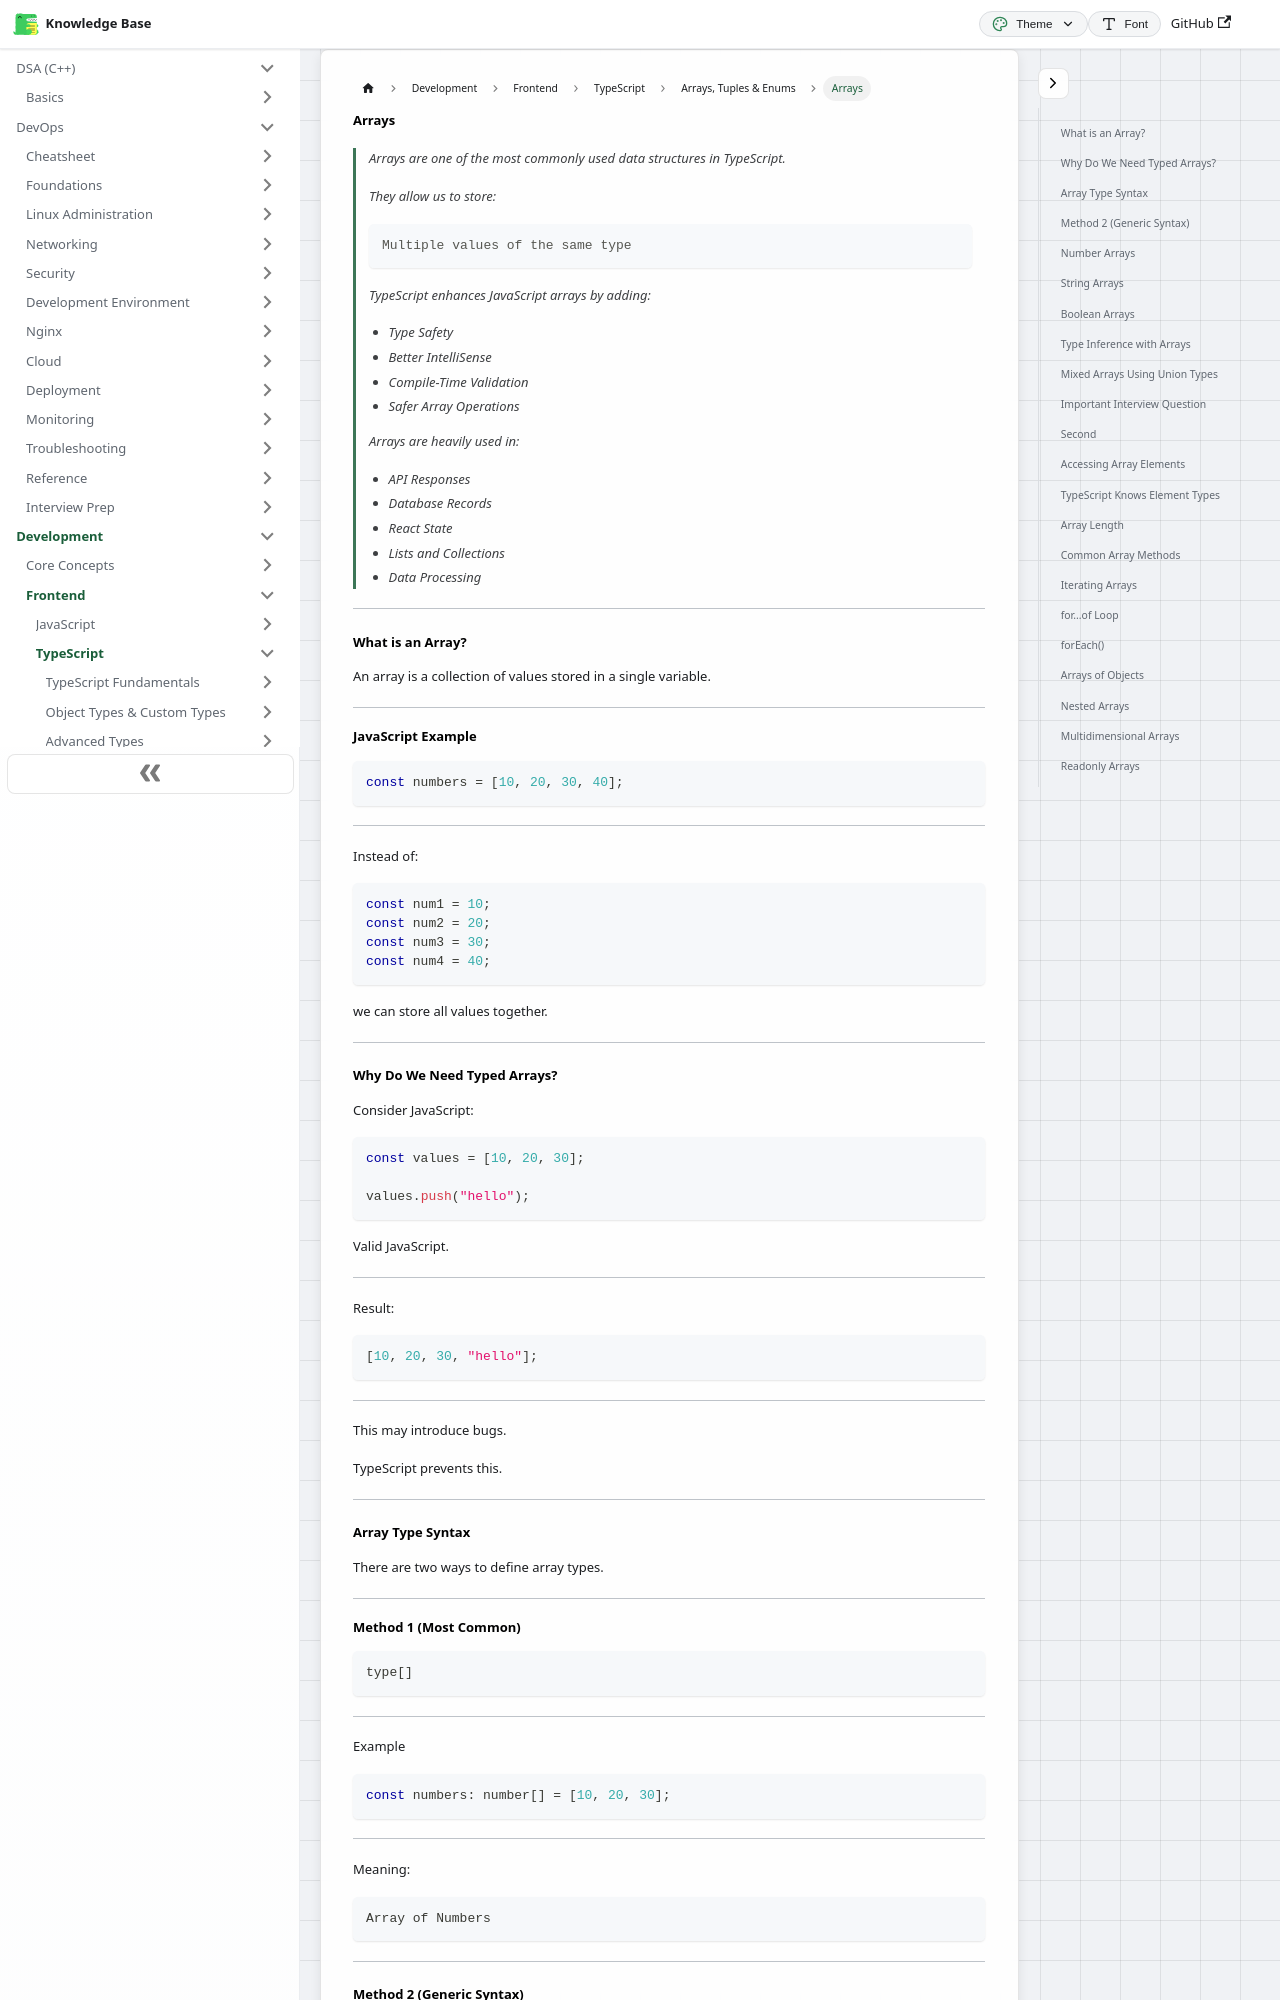

repository: codingsapienss/notes · page: docs/web-dev/typescript/arrays-tuples-and-enums/part1.html · generator: docusaurus

# Arrays

> Arrays are one of the most commonly used data structures in TypeScript.
>
> They allow us to store:
>
> ```text
> Multiple values of the same type
> ```
>
> TypeScript enhances JavaScript arrays by adding:
>
> - Type Safety
> - Better IntelliSense
> - Compile-Time Validation
> - Safer Array Operations
>
> Arrays are heavily used in:
>
> - API Responses
> - Database Records
> - React State
> - Lists and Collections
> - Data Processing

---

### What is an Array?

An array is a collection of values stored in a single variable.

---

#### JavaScript Example

```ts
const numbers = [10, 20, 30, 40];
```

---

Instead of:

```ts
const num1 = 10;
const num2 = 20;
const num3 = 30;
const num4 = 40;
```

we can store all values together.

---
